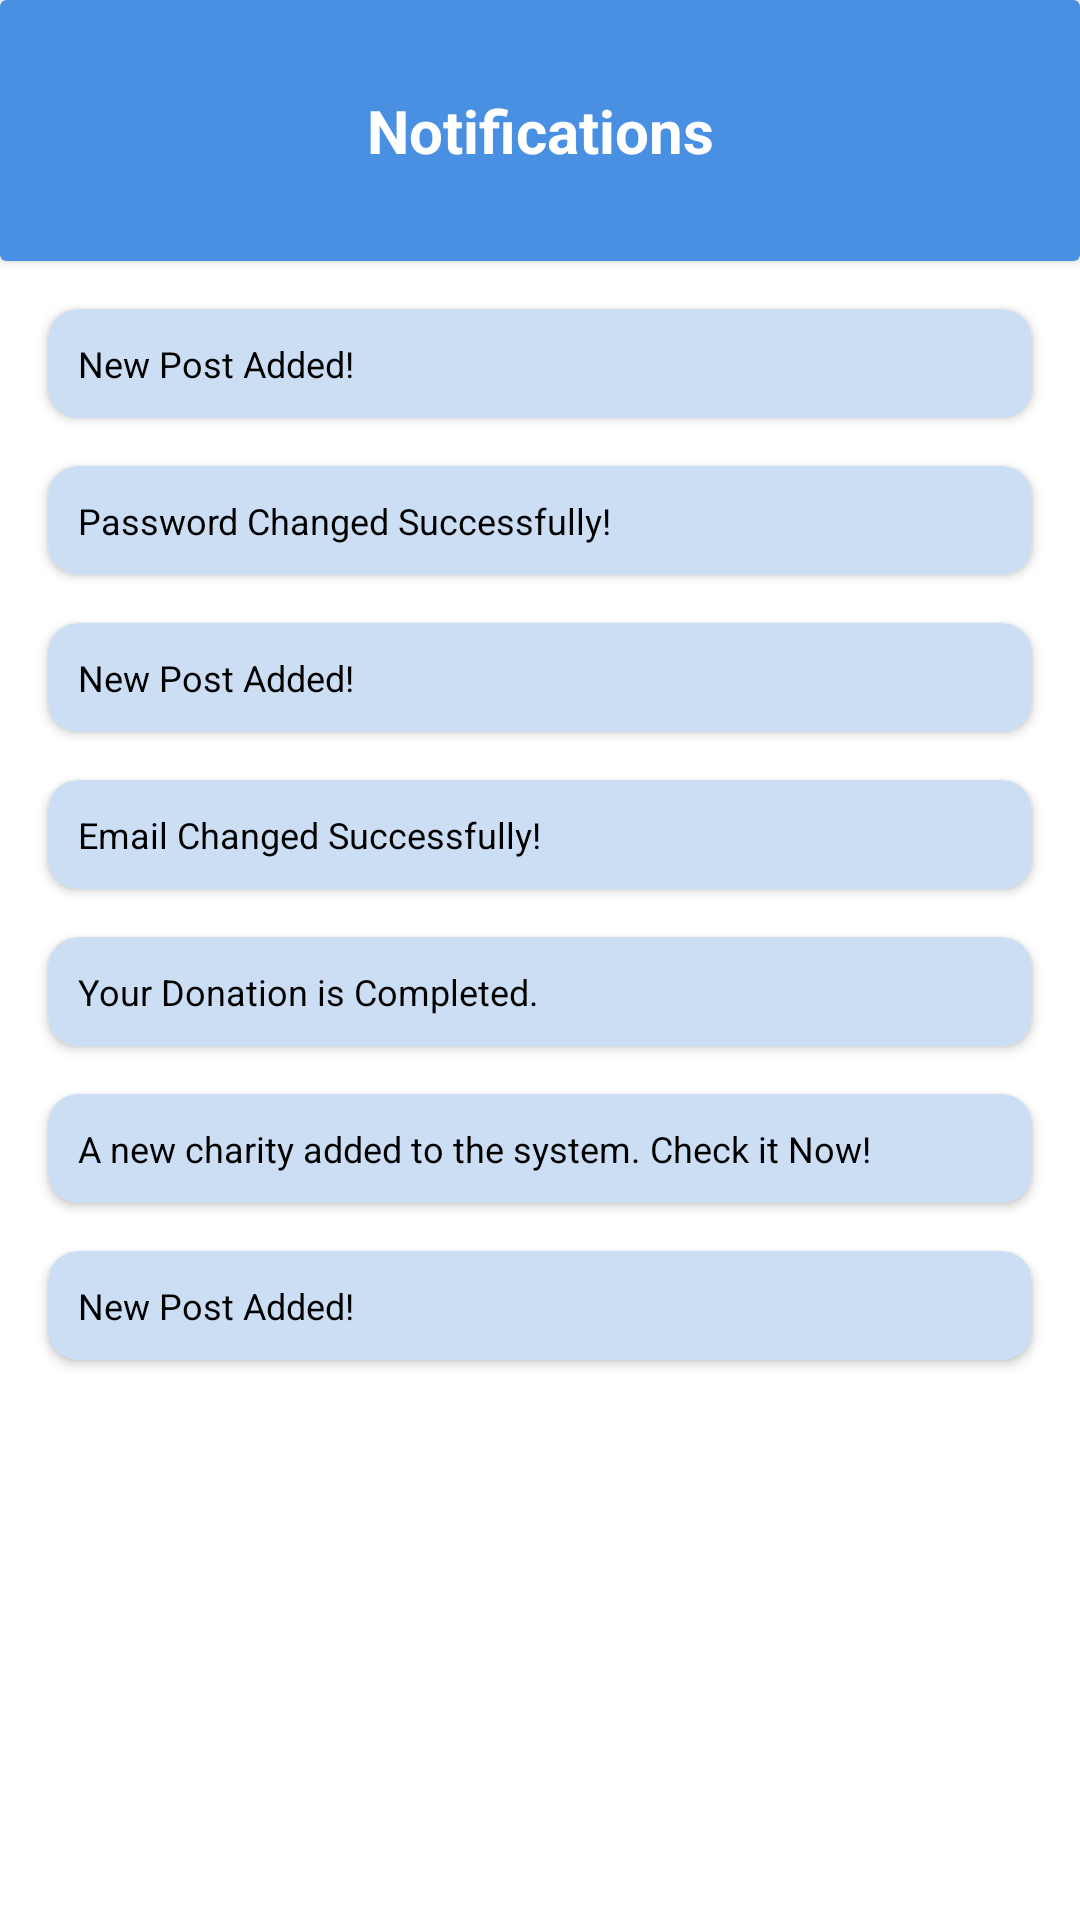

Reconstruct the res/layout file that produces this screen, plus the resources it refers to.
<!-- AndroidManifest.xml: application theme Theme.MADProject -->
<!-- res/layout/fragment_notifications.xml -->
<?xml version="1.0" encoding="utf-8"?>
<androidx.constraintlayout.widget.ConstraintLayout xmlns:android="http://schemas.android.com/apk/res/android"
    xmlns:tools="http://schemas.android.com/tools"
    android:layout_width="match_parent"
    android:layout_height="match_parent"
    xmlns:app="http://schemas.android.com/apk/res-auto"
    android:background="@color/white"
    tools:context=".Notifications">

    
    <androidx.cardview.widget.CardView
        android:id="@+id/cardView"
        android:layout_width="match_parent"
        android:layout_height="wrap_content"
        android:backgroundTint="@color/blue1">

        <TextView
            android:layout_width="match_parent"
            android:layout_height="wrap_content"
            android:gravity="center"
            android:padding="30dp"
            android:text="Notifications"
            android:textColor="@color/white"
            android:textSize="20sp"
            android:textStyle="bold">

        </TextView>
    </androidx.cardview.widget.CardView>


    <androidx.cardview.widget.CardView
        android:id="@+id/cv_notifi1"
        android:layout_width="match_parent"
        android:layout_height="wrap_content"
        android:backgroundTint="@color/blue2"
        app:layout_constraintEnd_toEndOf="parent"
        app:layout_constraintStart_toStartOf="parent"
        app:layout_constraintTop_toBottomOf="@+id/cv_notifi2"
        android:layout_margin="16dp"
        app:cardCornerRadius="10dp">

        <ImageView
            android:layout_width="wrap_content"
            android:layout_height="wrap_content"
            android:layout_gravity="right"
            android:foregroundGravity="center"
            android:padding="8dp"
            android:src="@drawable/baseline_circle_notifications_24"></ImageView>

        <TextView
            android:id="@+id/tv_single_notification1"
            android:layout_width="340dp"
            android:layout_height="wrap_content"
            android:layout_margin="10dp"
            android:text="Password Changed Successfully!"
            android:textColor="@color/black"
            android:textSize="12dp"></TextView>
    </androidx.cardview.widget.CardView>

    <androidx.cardview.widget.CardView
        android:id="@+id/cv_notifi2"
        android:layout_width="match_parent"
        android:layout_height="wrap_content"
        android:backgroundTint="@color/blue2"
        app:layout_constraintEnd_toEndOf="parent"
        app:layout_constraintStart_toStartOf="parent"
        app:layout_constraintTop_toBottomOf="@+id/cardView"
        android:layout_margin="16dp"
        app:cardCornerRadius="10dp">

        <ImageView
            android:layout_width="wrap_content"
            android:layout_height="wrap_content"
            android:layout_gravity="right"
            android:foregroundGravity="center"
            android:padding="8dp"
            android:src="@drawable/baseline_circle_notifications_24"></ImageView>

        <TextView
            android:id="@+id/tv_single_notification2"
            android:layout_width="340dp"
            android:layout_height="wrap_content"
            android:layout_margin="10dp"
            android:text="New Post Added!"
            android:textColor="@color/black"
            android:textSize="12dp"></TextView>
    </androidx.cardview.widget.CardView>


    <androidx.cardview.widget.CardView
        android:id="@+id/cv_notifi3"
        android:layout_width="match_parent"
        android:layout_height="wrap_content"
        android:layout_margin="16dp"
        android:backgroundTint="@color/blue2"
        app:cardCornerRadius="10dp"
        app:layout_constraintEnd_toEndOf="parent"
        app:layout_constraintStart_toStartOf="parent"
        app:layout_constraintTop_toBottomOf="@+id/cv_notifi1">

        <ImageView
            android:layout_width="wrap_content"
            android:layout_height="wrap_content"
            android:layout_gravity="right"
            android:foregroundGravity="center"
            android:padding="8dp"
            android:src="@drawable/baseline_circle_notifications_24"></ImageView>

        <TextView
            android:id="@+id/tv_single_notification3"
            android:layout_width="340dp"
            android:layout_height="wrap_content"
            android:layout_margin="10dp"
            android:text="New Post Added!"
            android:textColor="@color/black"
            android:textSize="12dp"></TextView>
    </androidx.cardview.widget.CardView>


    <androidx.cardview.widget.CardView
        android:id="@+id/cv_notifi4"
        android:layout_width="match_parent"
        android:layout_height="wrap_content"
        android:layout_margin="16dp"
        android:backgroundTint="@color/blue2"
        app:cardCornerRadius="10dp"
        app:layout_constraintEnd_toEndOf="parent"
        app:layout_constraintStart_toStartOf="parent"
        app:layout_constraintTop_toBottomOf="@+id/cv_notifi3">

        <ImageView
            android:layout_width="wrap_content"
            android:layout_height="wrap_content"
            android:layout_gravity="right"
            android:foregroundGravity="center"
            android:padding="8dp"
            android:src="@drawable/baseline_circle_notifications_24"></ImageView>

        <TextView
            android:id="@+id/tv_single_notification4"
            android:layout_width="340dp"
            android:layout_height="wrap_content"
            android:layout_margin="10dp"
            android:text="Email Changed Successfully!"
            android:textColor="@color/black"
            android:textSize="12dp"></TextView>
    </androidx.cardview.widget.CardView>


    <androidx.cardview.widget.CardView
        android:id="@+id/cv_notifi5"
        android:layout_width="match_parent"
        android:layout_height="wrap_content"
        android:layout_margin="16dp"
        android:backgroundTint="@color/blue2"
        app:cardCornerRadius="10dp"
        app:layout_constraintEnd_toEndOf="parent"
        app:layout_constraintStart_toStartOf="parent"
        app:layout_constraintTop_toBottomOf="@+id/cv_notifi6">

        <ImageView
            android:layout_width="wrap_content"
            android:layout_height="wrap_content"
            android:layout_gravity="right"
            android:foregroundGravity="center"
            android:padding="8dp"
            android:src="@drawable/baseline_circle_notifications_24"></ImageView>

        <TextView
            android:id="@+id/tv_single_notification5"
            android:layout_width="340dp"
            android:layout_height="wrap_content"
            android:layout_margin="10dp"
            android:text="A new charity added to the system. Check it Now!"
            android:textColor="@color/black"
            android:textSize="12dp"></TextView>
    </androidx.cardview.widget.CardView>


    <androidx.cardview.widget.CardView
        android:id="@+id/cv_notifi6"
        android:layout_width="match_parent"
        android:layout_height="wrap_content"
        android:layout_margin="16dp"
        android:backgroundTint="@color/blue2"
        app:cardCornerRadius="10dp"
        app:layout_constraintEnd_toEndOf="parent"
        app:layout_constraintStart_toStartOf="parent"
        app:layout_constraintTop_toBottomOf="@+id/cv_notifi4">

        <ImageView
            android:layout_width="wrap_content"
            android:layout_height="wrap_content"
            android:layout_gravity="right"
            android:foregroundGravity="center"
            android:padding="8dp"
            android:src="@drawable/baseline_circle_notifications_24"></ImageView>

        <TextView
            android:id="@+id/tv_single_notification6"
            android:layout_width="340dp"
            android:layout_height="wrap_content"
            android:layout_margin="10dp"
            android:text="Your Donation is Completed."
            android:textColor="@color/black"
            android:textSize="12dp"></TextView>
    </androidx.cardview.widget.CardView>

    <androidx.cardview.widget.CardView
        android:id="@+id/cv_notifi7"
        android:layout_width="match_parent"
        android:layout_height="wrap_content"
        android:layout_margin="16dp"
        android:backgroundTint="@color/blue2"
        app:cardCornerRadius="10dp"
        app:layout_constraintEnd_toEndOf="parent"
        app:layout_constraintStart_toStartOf="parent"
        app:layout_constraintTop_toBottomOf="@+id/cv_notifi5">

        <ImageView
            android:layout_width="wrap_content"
            android:layout_height="wrap_content"
            android:layout_gravity="right"
            android:foregroundGravity="center"
            android:padding="8dp"
            android:src="@drawable/baseline_circle_notifications_24"></ImageView>

        <TextView
            android:id="@+id/tv_single_notification7"
            android:layout_width="340dp"
            android:layout_height="wrap_content"
            android:layout_margin="10dp"
            android:text="New Post Added!"
            android:textColor="@color/black"
            android:textSize="12dp"></TextView>
    </androidx.cardview.widget.CardView>







</androidx.constraintlayout.widget.ConstraintLayout>
<!-- resources referenced by this layout -->
<resources>
  <color name="black">#FF000000</color>
  <color name="blue1">#4a90e2</color>
  <color name="blue2">#ccdef3</color>
  <color name="white">#FFFFFFFF</color>
  <style name="Theme.MADProject" parent="Theme.MaterialComponents.DayNight.NoActionBar">
  
      </style>
</resources>
